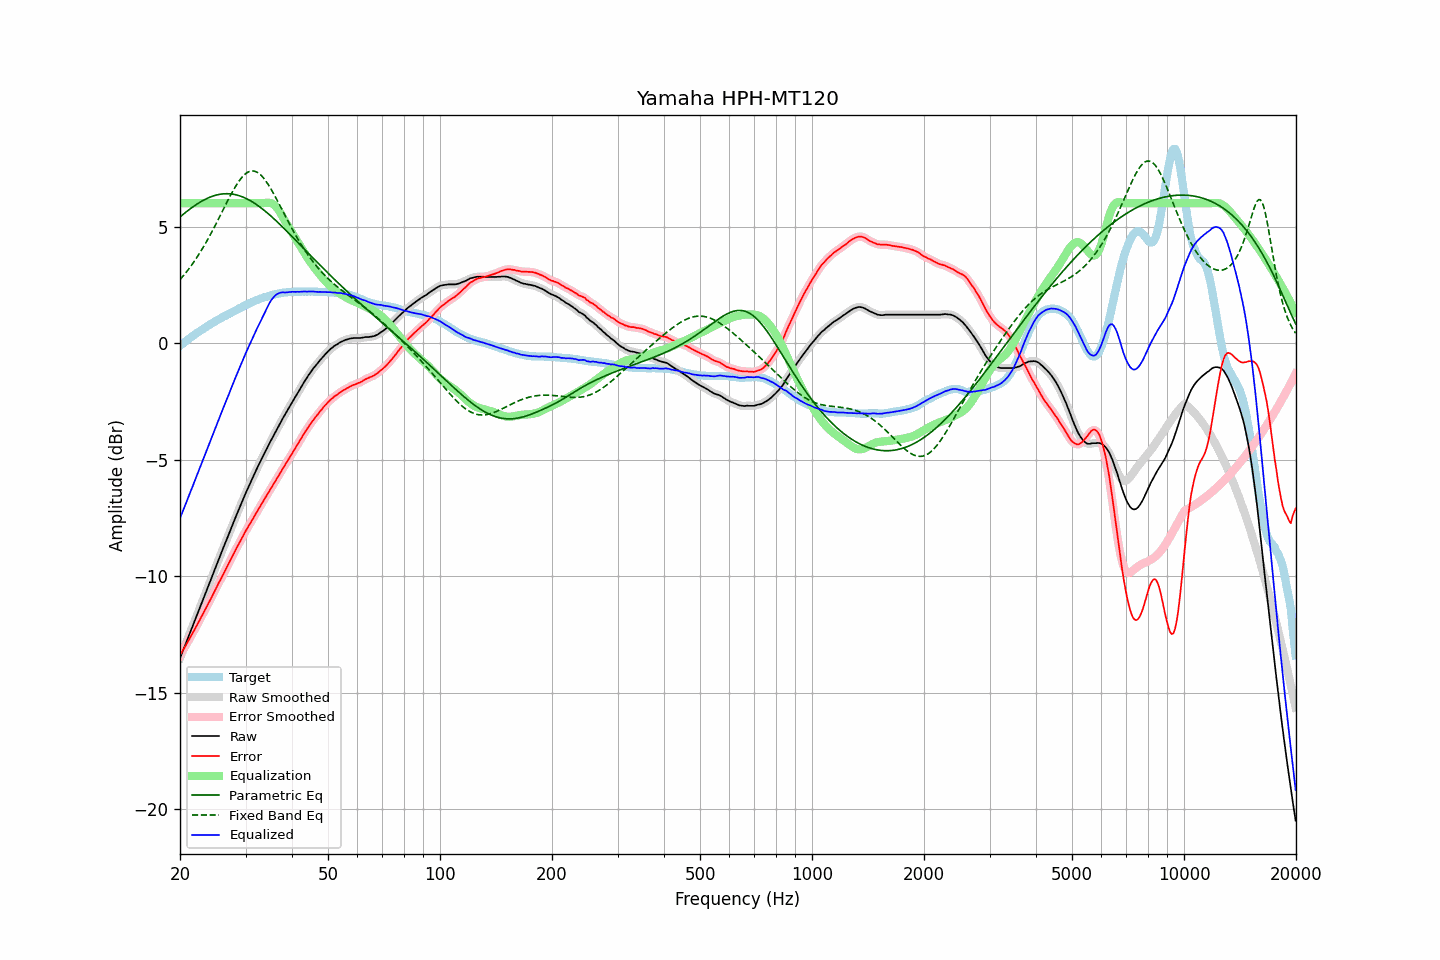

The table this chart was drawn from, first rows:
frequency, raw, error, smoothed, error_smoothed, equalization, parametric_eq, fixed_band_eq, equalized_raw, equalized_smoothed, target
20.00, -13.51, -13.39, -13.51, -13.39, 6.00, 5.41, 2.72, -7.51, -7.51, -0.12
20.20, -13.34, -13.28, -13.34, -13.28, 6.00, 5.47, 2.80, -7.34, -7.34, -0.06
20.40, -13.16, -13.15, -13.17, -13.16, 6.00, 5.53, 2.88, -7.16, -7.17, -0.01
20.61, -13.00, -13.04, -12.99, -13.04, 6.00, 5.58, 2.96, -7.00, -6.99, 0.05
20.81, -12.82, -12.92, -12.82, -12.92, 6.00, 5.64, 3.05, -6.82, -6.82, 0.10
21.02, -12.64, -12.80, -12.64, -12.80, 6.00, 5.69, 3.14, -6.64, -6.64, 0.16
21.23, -12.47, -12.68, -12.47, -12.68, 6.00, 5.74, 3.23, -6.47, -6.47, 0.21
21.44, -12.29, -12.55, -12.29, -12.55, 6.00, 5.79, 3.32, -6.29, -6.29, 0.26
21.66, -12.12, -12.43, -12.12, -12.43, 6.00, 5.84, 3.42, -6.12, -6.12, 0.31
21.87, -11.94, -12.30, -11.94, -12.30, 6.00, 5.89, 3.52, -5.94, -5.94, 0.36
22.09, -11.77, -12.18, -11.77, -12.18, 6.00, 5.94, 3.62, -5.77, -5.77, 0.41
22.31, -11.59, -12.05, -11.59, -12.04, 6.00, 5.98, 3.73, -5.59, -5.59, 0.46
22.54, -11.42, -11.91, -11.41, -11.91, 6.00, 6.02, 3.83, -5.42, -5.41, 0.50
22.76, -11.23, -11.78, -11.24, -11.78, 6.00, 6.07, 3.94, -5.23, -5.24, 0.55
22.99, -11.06, -11.65, -11.06, -11.65, 6.00, 6.10, 4.06, -5.06, -5.06, 0.59
23.22, -10.88, -11.52, -10.88, -11.52, 6.00, 6.14, 4.17, -4.88, -4.88, 0.64
23.45, -10.71, -11.39, -10.71, -11.39, 6.00, 6.18, 4.29, -4.71, -4.71, 0.68
23.69, -10.54, -11.26, -10.54, -11.26, 6.00, 6.21, 4.41, -4.54, -4.54, 0.72
23.92, -10.36, -11.13, -10.36, -11.13, 6.00, 6.24, 4.54, -4.36, -4.36, 0.77
24.16, -10.18, -11.00, -10.18, -10.99, 6.00, 6.27, 4.67, -4.18, -4.18, 0.81
24.40, -10.00, -10.85, -10.00, -10.86, 6.00, 6.29, 4.79, -4.00, -4.00, 0.85
24.65, -9.82, -10.72, -9.82, -10.72, 6.00, 6.32, 4.93, -3.82, -3.82, 0.89
24.89, -9.65, -10.58, -9.65, -10.58, 6.00, 6.34, 5.06, -3.65, -3.65, 0.93
25.14, -9.47, -10.44, -9.47, -10.44, 6.00, 6.36, 5.19, -3.47, -3.47, 0.97
25.39, -9.29, -10.30, -9.29, -10.31, 6.00, 6.37, 5.33, -3.29, -3.29, 1.01
25.65, -9.12, -10.17, -9.12, -10.17, 6.00, 6.39, 5.47, -3.12, -3.12, 1.05
25.91, -8.95, -10.04, -8.95, -10.04, 6.00, 6.40, 5.60, -2.95, -2.95, 1.09
26.16, -8.77, -9.90, -8.77, -9.90, 6.00, 6.40, 5.74, -2.77, -2.77, 1.13
26.43, -8.61, -9.76, -8.60, -9.77, 6.00, 6.41, 5.88, -2.61, -2.60, 1.16
26.69, -8.43, -9.63, -8.43, -9.63, 6.00, 6.41, 6.02, -2.43, -2.43, 1.20
26.96, -8.26, -9.50, -8.26, -9.50, 6.00, 6.41, 6.15, -2.26, -2.26, 1.24
27.23, -8.09, -9.36, -8.09, -9.36, 6.00, 6.40, 6.28, -2.09, -2.09, 1.27
27.50, -7.91, -9.22, -7.92, -9.22, 6.00, 6.40, 6.41, -1.91, -1.92, 1.31
27.77, -7.74, -9.09, -7.74, -9.08, 6.00, 6.39, 6.54, -1.74, -1.74, 1.35
28.05, -7.57, -8.95, -7.57, -8.95, 6.00, 6.37, 6.66, -1.57, -1.57, 1.38
28.33, -7.40, -8.82, -7.40, -8.82, 6.00, 6.36, 6.77, -1.40, -1.40, 1.42
28.62, -7.24, -8.69, -7.24, -8.69, 6.00, 6.34, 6.88, -1.24, -1.24, 1.45
28.90, -7.07, -8.56, -7.07, -8.56, 6.00, 6.32, 6.98, -1.07, -1.07, 1.49
29.19, -6.90, -8.42, -6.90, -8.43, 6.00, 6.29, 7.07, -0.90, -0.90, 1.52
29.48, -6.74, -8.30, -6.74, -8.30, 6.00, 6.27, 7.15, -0.74, -0.74, 1.56
29.78, -6.57, -8.17, -6.58, -8.17, 6.00, 6.24, 7.22, -0.57, -0.58, 1.60
30.08, -6.42, -8.04, -6.42, -8.05, 6.00, 6.21, 7.28, -0.42, -0.42, 1.63
30.38, -6.26, -7.93, -6.26, -7.93, 6.00, 6.17, 7.32, -0.26, -0.26, 1.67
30.68, -6.11, -7.81, -6.11, -7.81, 6.00, 6.14, 7.36, -0.11, -0.11, 1.70
30.99, -5.96, -7.70, -5.96, -7.70, 6.00, 6.10, 7.38, 0.04, 0.04, 1.74
31.30, -5.81, -7.58, -5.81, -7.58, 6.00, 6.06, 7.38, 0.19, 0.19, 1.76
31.61, -5.66, -7.46, -5.66, -7.46, 6.00, 6.01, 7.38, 0.34, 0.34, 1.79
31.93, -5.51, -7.34, -5.51, -7.33, 6.00, 5.97, 7.36, 0.49, 0.49, 1.82
32.24, -5.36, -7.21, -5.37, -7.22, 6.00, 5.92, 7.33, 0.64, 0.63, 1.85
32.57, -5.22, -7.10, -5.22, -7.10, 6.00, 5.87, 7.28, 0.78, 0.78, 1.88
32.89, -5.08, -6.99, -5.08, -6.99, 6.00, 5.82, 7.23, 0.92, 0.92, 1.91
33.22, -4.94, -6.87, -4.94, -6.87, 6.00, 5.77, 7.16, 1.06, 1.06, 1.93
33.55, -4.80, -6.76, -4.80, -6.75, 6.00, 5.72, 7.08, 1.20, 1.20, 1.96
33.89, -4.66, -6.64, -4.67, -6.64, 6.01, 5.66, 6.99, 1.35, 1.35, 1.97
34.23, -4.53, -6.52, -4.53, -6.52, 6.02, 5.60, 6.89, 1.49, 1.49, 1.99
34.57, -4.39, -6.41, -4.39, -6.41, 6.02, 5.54, 6.79, 1.63, 1.63, 2.02
34.92, -4.25, -6.29, -4.26, -6.30, 6.01, 5.48, 6.68, 1.76, 1.76, 2.04
35.27, -4.12, -6.18, -4.13, -6.18, 5.99, 5.42, 6.56, 1.87, 1.86, 2.06
35.62, -4.00, -6.08, -4.00, -6.07, 5.95, 5.36, 6.44, 1.95, 1.95, 2.07
35.97, -3.87, -5.96, -3.87, -5.96, 5.90, 5.30, 6.31, 2.03, 2.03, 2.09
... 635 more rows
